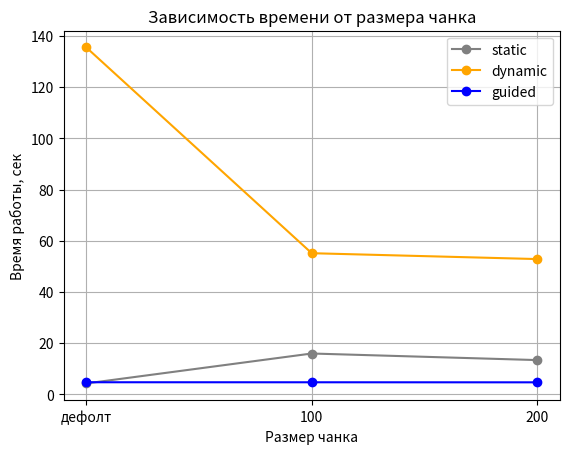

Generate this figure with matplotlib:
import matplotlib.pyplot as plt

# Данные из таблицы
chunk_sizes = ['дефолт', 100, 200]  # Размер чанка
static_times = [4.27951, 15.9614, 13.395]  # Время работы для static
dynamic_times = [135.495, 55.133, 52.8437]  # Время работы для dynamic
guided_times = [4.73732, 4.72655, 4.70682]  # Время работы для guided

# Построение графиков для каждого типа schedule
plt.plot(chunk_sizes, static_times, 'o-', label='static', color='gray')
plt.plot(chunk_sizes, dynamic_times, 'o-', label='dynamic', color='orange')
plt.plot(chunk_sizes, guided_times, 'o-', label='guided', color='blue')

# Настройка осей и заголовков
plt.xlabel('Размер чанка')
plt.ylabel('Время работы, сек')
plt.title('Зависимость времени от размера чанка')
plt.legend()

# Включить сетку
plt.grid(True)

# Сохранение графика
plt.savefig('chunk_time_graph.png')

# Можно также отобразить график
# plt.show()

